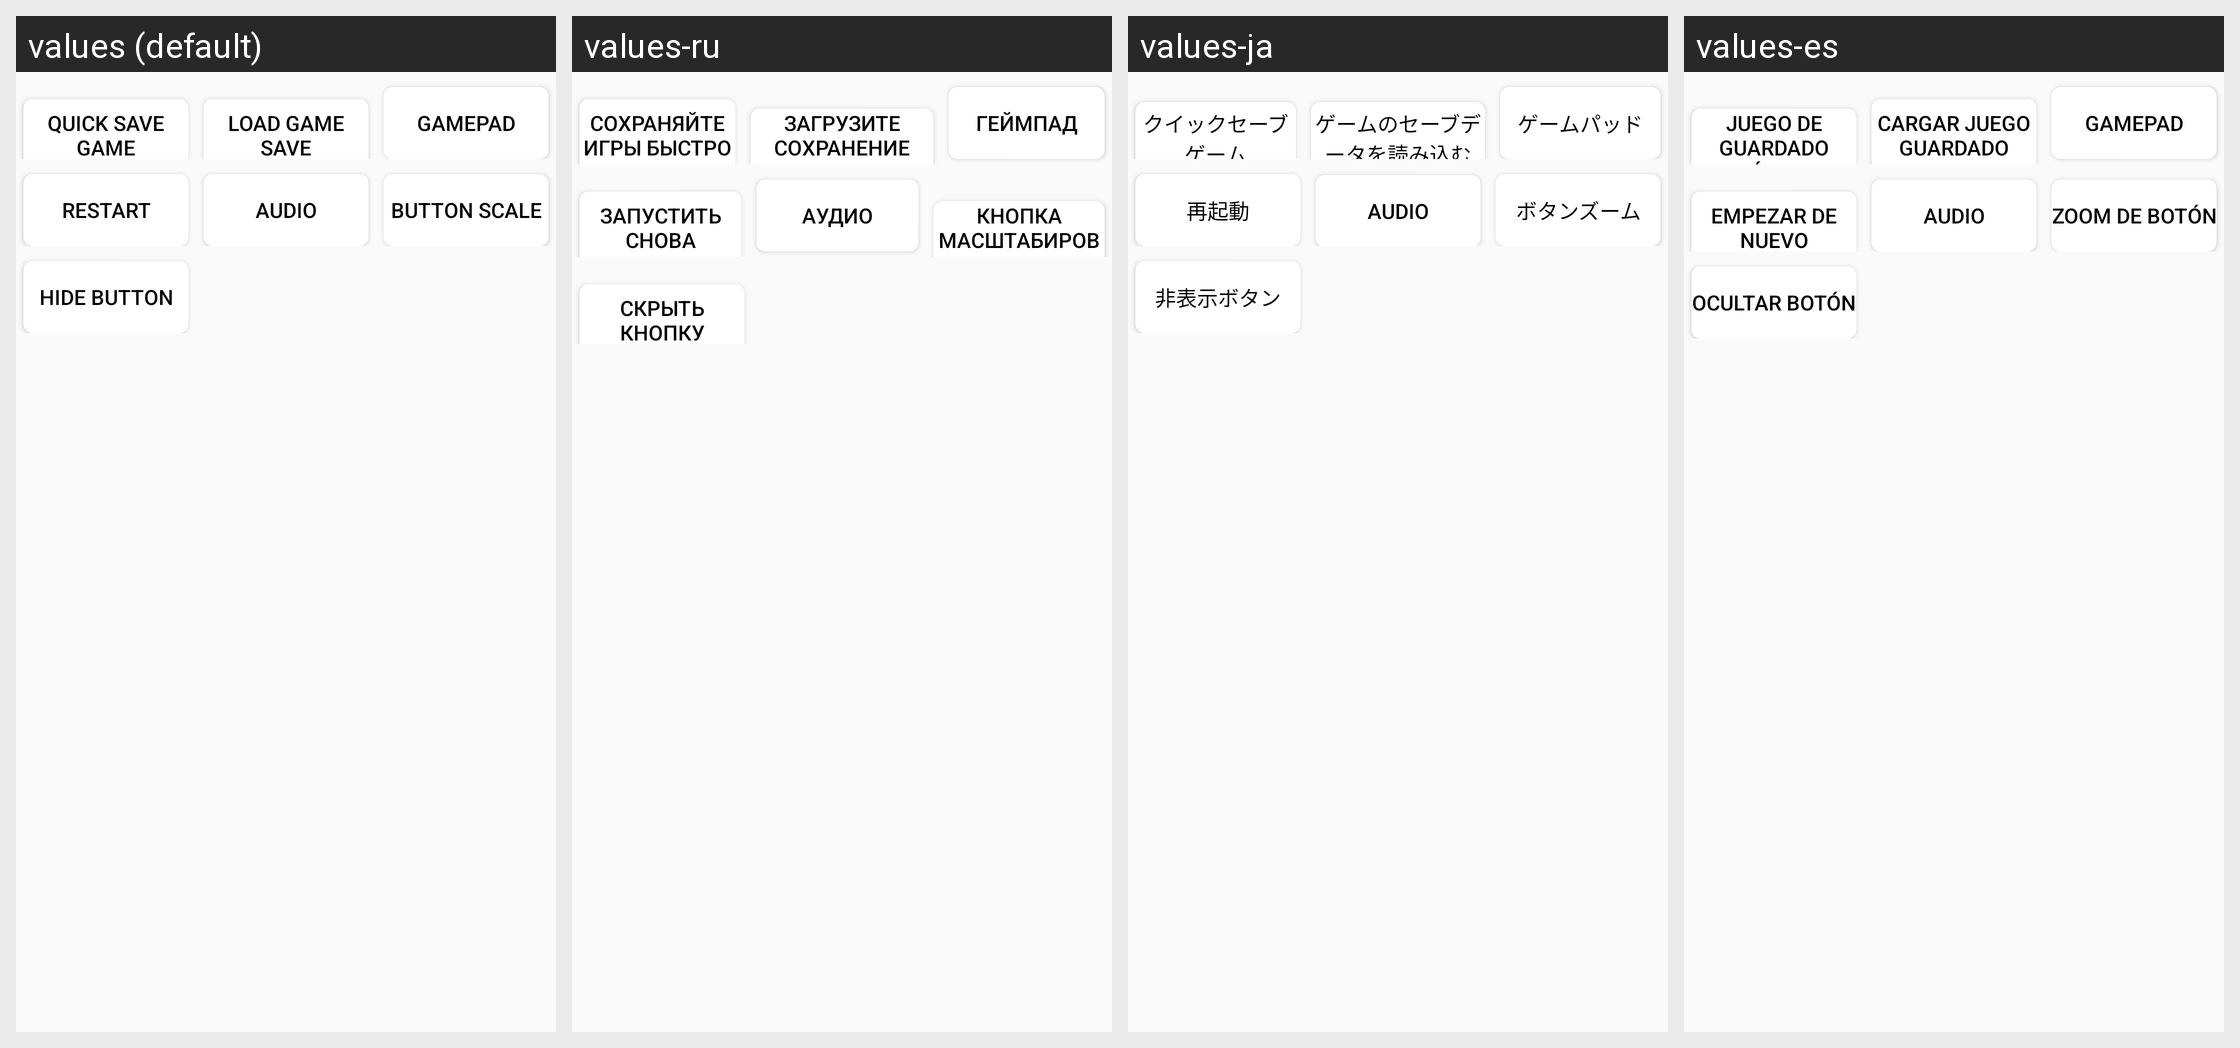

The Android screen above is rendered under several locales of the same app. Produce the string resources it draws, with the default and per-locale values.
Android screen res/layout/set_normal_include.xml rendered under 4 locales, left to right: values (default), values-ru, values-ja, values-es. Device: Nexus 5 (rendered at 1080×1920; each locale shown at half size, 540×960, under a caption strip naming it); theme AppTheme.
Other locales in the repository, not shown: values-ar, values-bn, values-hi, values-in, values-pt, values-zh.
Strings drawn on this screen, with the default value and each locale's value (text and hints the layout hard-codes, and strings that could not be matched under every locale, appear in the picture but are not listed):

quick_save
  values: Quick Save Game
  values-ru: Сохраняйте игры быстро
  values-ja: クイックセーブゲーム
  values-es: Juego de guardado rápido

quick_read
  values: Load Game Save
  values-ru: Загрузите сохранение игры.
  values-ja: ゲームのセーブデータを読み込む
  values-es: Cargar juego guardado

gamepad_settings
  values: Gamepad
  values-ru: Геймпад
  values-ja: ゲームパッド
  values-es: Gamepad

restart
  values: Restart
  values-ru: Запустить снова
  values-ja: 再起動
  values-es: Empezar de nuevo

audio
  values: Audio
  values-ru: Аудио
  values-ja: Audio
  values-es: Audio

button_control
  values: Button Scale
  values-ru: Кнопка масштабирования
  values-ja: ボタンズーム
  values-es: Zoom de botón

hide_button
  values: Hide button
  values-ru: Скрыть кнопку
  values-ja: 非表示ボタン
  values-es: Ocultar botón
